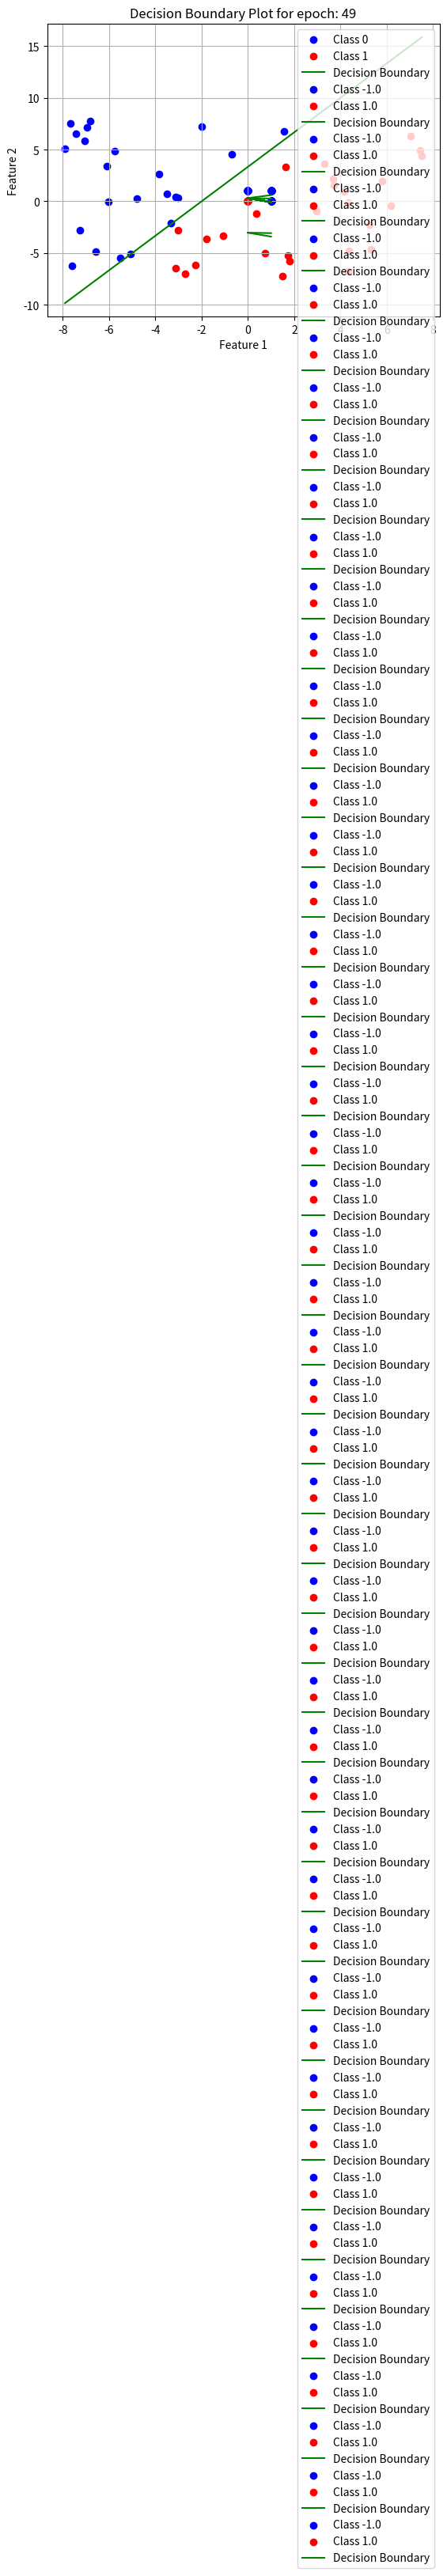

Python code for this plot:
import numpy as np

X = np.array([[1,2,], [2,2], [4,5], [6,6]], dtype=np.float64)
Y = np.array([1, 1, 0, 0], dtype=np.float64)
weights = np.array([0,0], dtype=np.float64)
intercept = 0.0
learning_rate = 0.1

# Perceptron learning algorithm

# Calculate the weighted sum of inputs and weights
def weighted_sum(inputs: np.ndarray, weights: np.ndarray, intercept: float) -> float:
    return np.dot(inputs, weights) + intercept


# Get output of perceptron network as 1 or -1
def perceptron_output(
    inputs: np.ndarray, weights: np.ndarray, intercept: np.ndarray
) -> np.ndarray:
    return np.where(weighted_sum(inputs, weights, intercept) > 0, 1, -1)

# Update weights and intercept using perceptron learning algorithm
def perceptron_learning(
    inputs: np.ndarray,
    labels: np.ndarray,
    weights: np.ndarray,
    intercept: float,
    learning_rate: float,
) -> (np.ndarray, float):
    
    outputs = perceptron_output(inputs, weights, intercept)
    
    errors = np.where(outputs != labels, 1, 0) * labels
    weights += learning_rate * np.dot(errors, inputs)
    intercept += learning_rate * errors.sum()
    return weights, intercept

n_epochs = 100
for e in range(n_epochs):
    print("Epoch: ", e)
    for i in range(len(X)):
        weights, intercept = perceptron_learning(X[i], Y[i], weights, intercept, learning_rate)

perceptron_output(np.array([0,0]), weights, intercept)

import numpy as np
import matplotlib.pyplot as plt

def plot_decision_boundary(weights, bias, inputs, targets):
    # Generate data points for the decision boundary line
    x_vals = np.linspace(np.min(inputs[:, 0]), np.max(inputs[:, 0]), 100)
    y_vals = -(weights[0] / weights[1]) * x_vals - (bias / weights[1])

    # Plot the data points
    y_class = np.unique(targets)
    
    assert len(y_class) == 2, "Only binary classification is supported"

    plt.scatter(inputs[targets == y_class[0]][:, 0], inputs[targets == y_class[0]][:, 1], c='b', label=f'Class {y_class[0]}')
    plt.scatter(inputs[targets == y_class[1]][:, 0], inputs[targets == y_class[1]][:, 1], c='r', label=f'Class {y_class[1]}')

    # Plot the decision boundary line
    plt.plot(x_vals, y_vals, 'g', label='Decision Boundary')

    plt.xlabel('Feature 1')
    plt.ylabel('Feature 2')
    plt.legend()
    plt.title('Decision Boundary Plot')
    plt.grid(True)
    plt.show()

# Example usage:
weights = np.array([2.5, -1.5])  # Adjust these weights to change the decision boundary
bias = 5.0  # Adjust this bias to change the decision boundary

# Generate some random data points for illustration purposes
np.random.seed(42)
num_points = 50
inputs = np.random.uniform(-8, 8, size=(num_points, 2))
targets = (inputs.dot(weights) + bias > 0).astype(int)

plot_decision_boundary(weights, bias, inputs, targets)


import numpy as np


class Perceptron:
    def __init__(self) -> None:
        # Randomly initialize weights and intercept
        self.weights = np.random.randn(2)
        self.intercept = np.random.randn(1)
        

    # Calculate the weighted sum of inputs
    def _get_weighted_sum(
        self, inputs: np.ndarray, weights: np.ndarray, intercept: np.ndarray
    ) -> np.ndarray:
        return np.dot(inputs, weights) + intercept

    # Predict the output of perceptron
    def predict(self, inputs: np.ndarray) -> np.ndarray:
        # Return 1 if the weighted sum is greater than 0, else return -1
        return np.where(
            self._get_weighted_sum(inputs, self.weights, self.intercept) > 0, 1, -1
        )

    # Train the perceptron with inputs and targets
    def fit(
        self,
        inputs: np.ndarray,
        targets: np.ndarray,
        n_epochs: int = 10,
        verbose_boundary: bool = False,
    ) -> None:
        # Train the perceptron for n_epochs
        for e in range(n_epochs):
            # Plot the decision boundary for each epoch
            if verbose_boundary:
                self._plot_decision_boundary(inputs, targets, e)

            outputs = self.predict(inputs)
            errors = np.where(outputs != targets, 1, 0) * targets
            

            # Update weights and intercept; using matrix multiplication for batch processing
            self.weights += 0.1 * (np.matmul(errors, inputs))
            self.intercept += np.sum(errors)
            
            print(f"Epoch {e+1} Trained")

    def _plot_decision_boundary(
        self, inputs: np.ndarray, targets: np.ndarray, epoch: int
    ) -> None:
        # Generate data points for the decision boundary line
        x_vals = np.linspace(np.min(inputs[:, 0]), np.max(inputs[:, 0]), 100)
        y_vals = -(self.weights[0] / self.weights[1]) * x_vals - (
            self.intercept / self.weights[1]
        )

        # Plot the data points
        y_class = np.unique(targets)

        assert len(y_class) == 2, "Only binary classification is supported"

        plt.scatter(
            inputs[targets == y_class[0]][:, 0],
            inputs[targets == y_class[0]][:, 1],
            c="b",
            label=f"Class {y_class[0]}",
        )
        plt.scatter(
            inputs[targets == y_class[1]][:, 0],
            inputs[targets == y_class[1]][:, 1],
            c="r",
            label=f"Class {y_class[1]}",
        )

        # Plot the decision boundary line
        plt.plot(x_vals, y_vals, "g", label="Decision Boundary")

        plt.xlabel("Feature 1")
        plt.ylabel("Feature 2")
        plt.legend()
        plt.title(f"Decision Boundary Plot for epoch: {epoch}")
        plt.grid(True)
        plt.show()


X = np.array(
    [
        [0,0,],
        [0,1],
        [1, 0],
        [1,1],
    ],
    dtype=np.float64,
)
Y = np.array([1, -1, -1, -1], dtype=np.float64)

model = Perceptron()
model.fit(X, Y, 50, True)

model.predict(X)